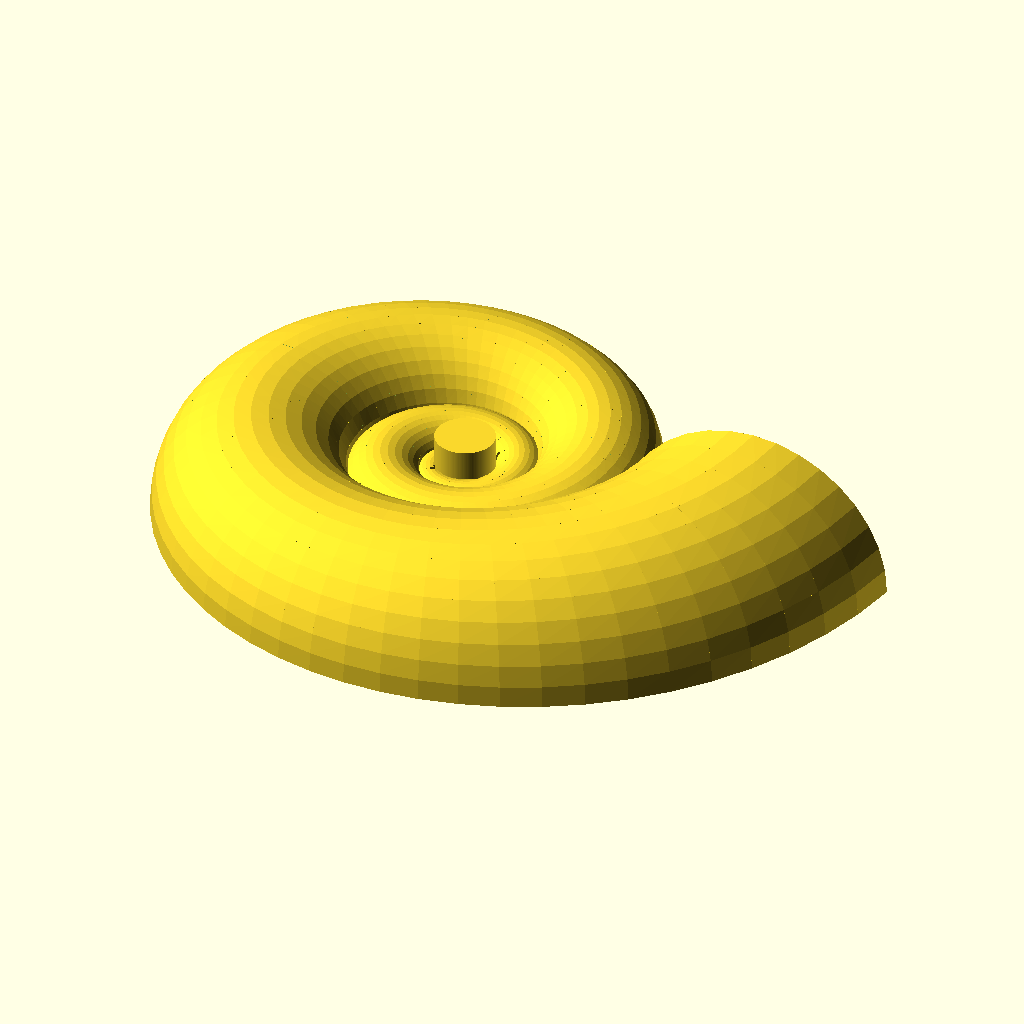
Cell 1 — every parameter at its default value.
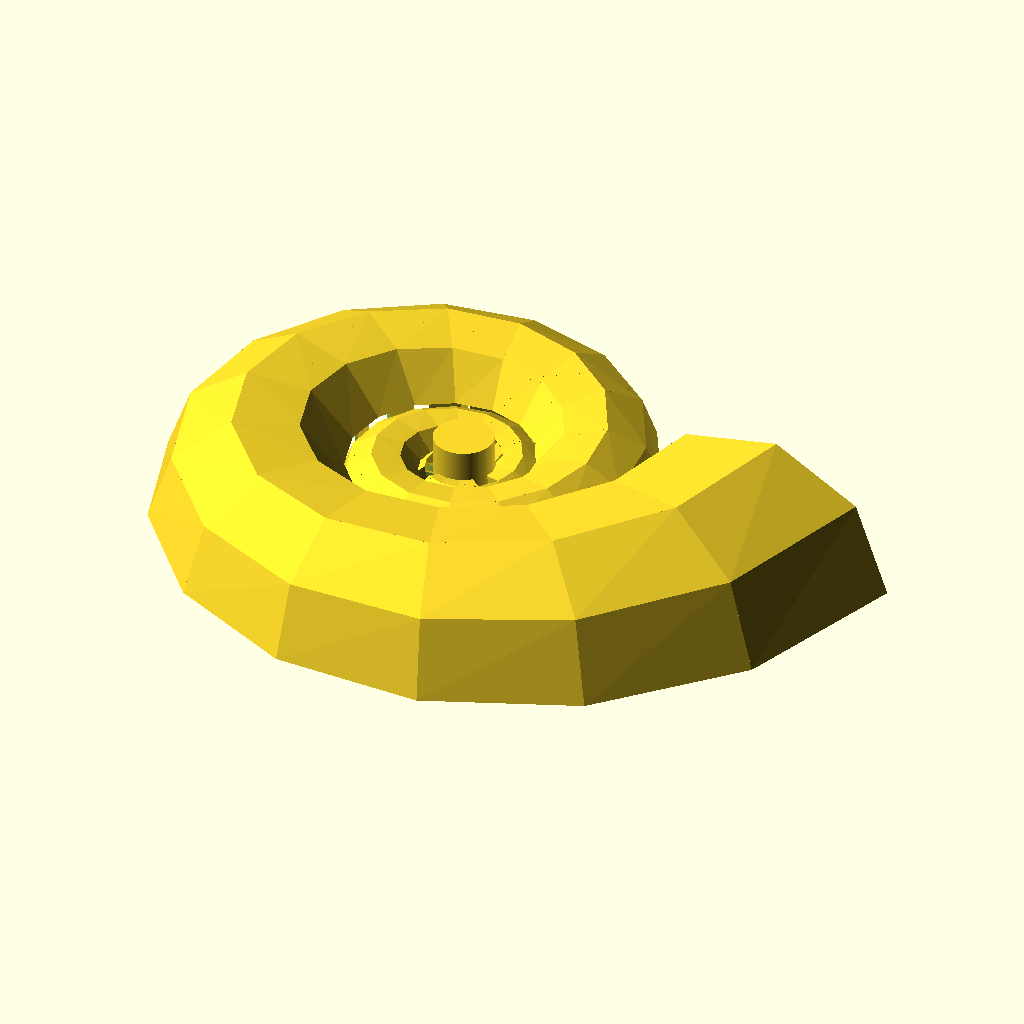
Cell 2 — hires set to false, the other parameters unchanged.
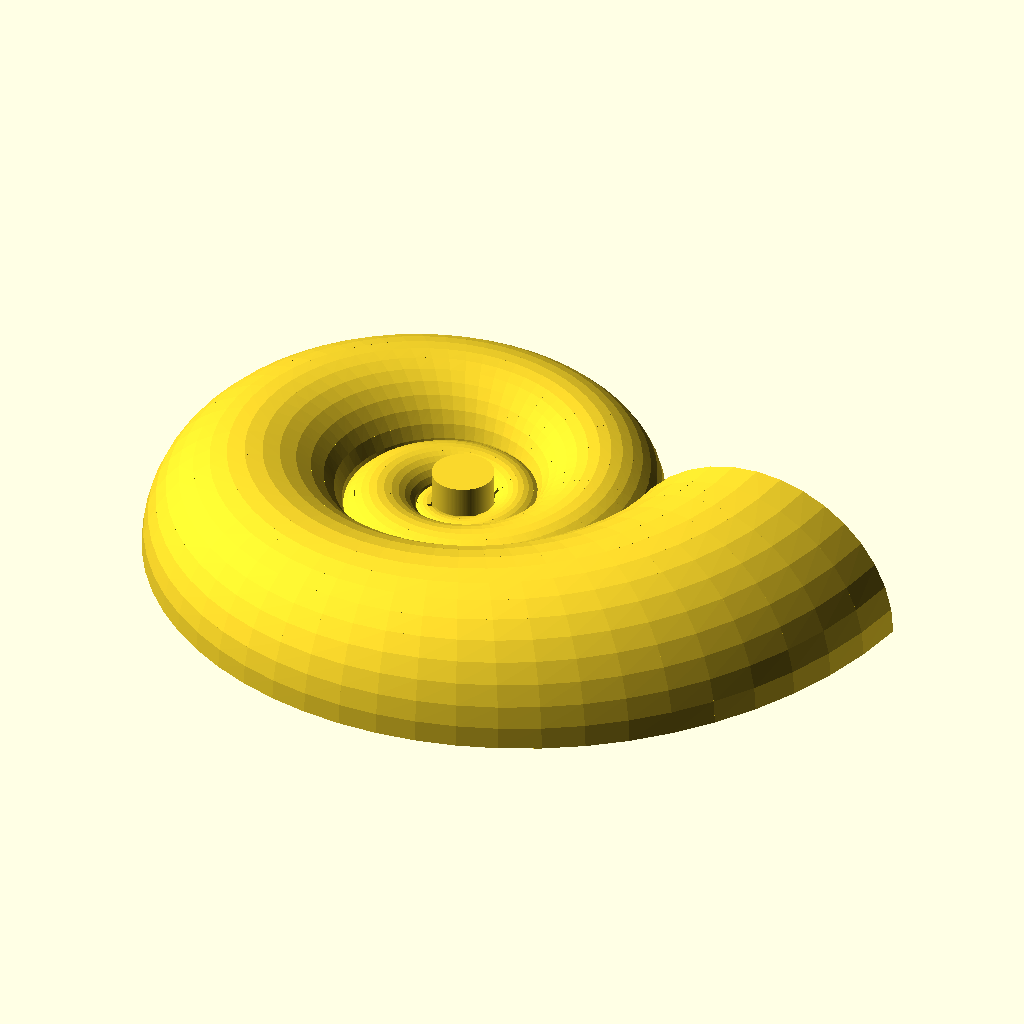
Cell 3: the same model with wall = false.
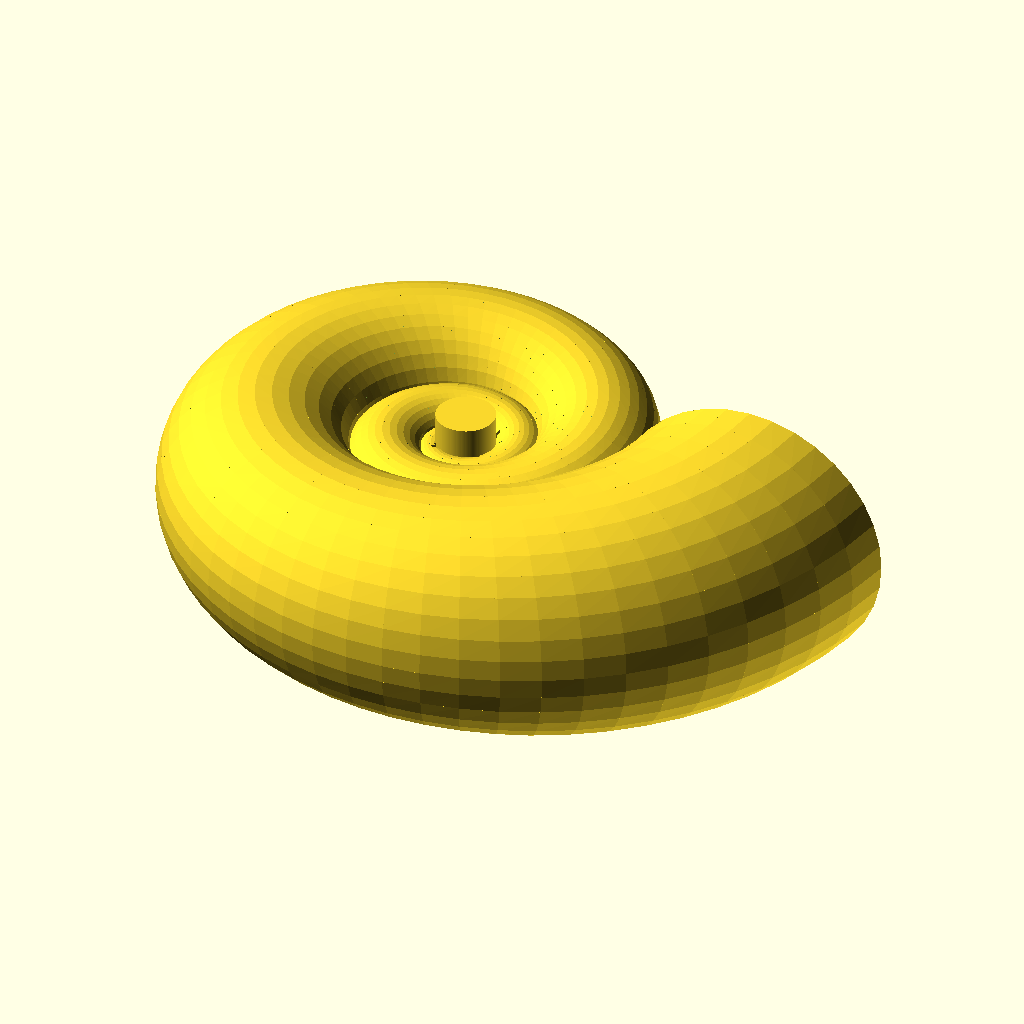
Cell 4: the same model with half = false.
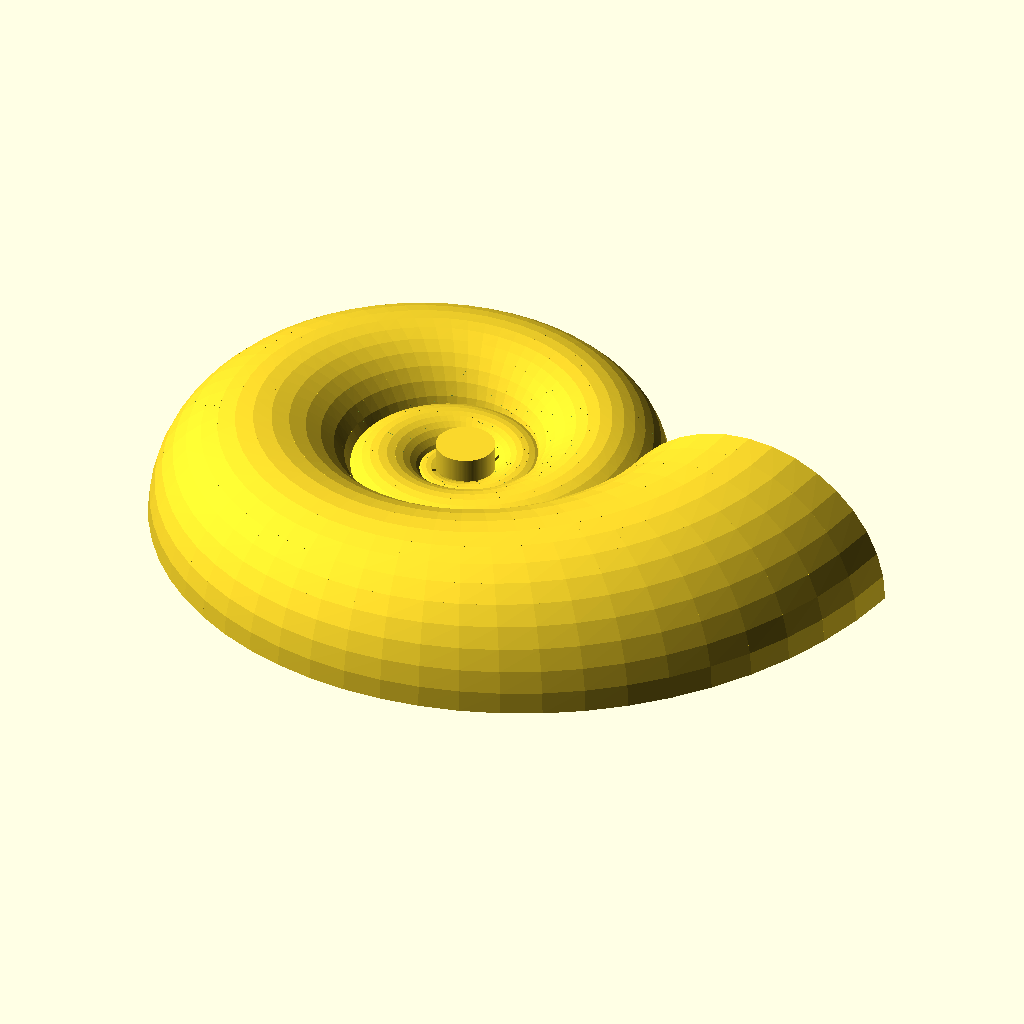
Cell 5: shell_thickness = 8.25 (everything else at default).
The same orthographic view direction (rotation 55°, 0°, 25°; colour scheme Cornfield) for every cell, with the view re-fitted per cell, so scale and position can differ between cells.
The OpenSCAD source (3d-printing/2017-03-25--shell/shell.scad):

// http://www.thingiverse.com/thing:13829

hires = true;
has_shaft = !true;

$fn=36.0 * 4;
shell_scale = [0.4175, 0.4175, 0.4175]; // 30 mm opening, 72 mm full size
shell_thickness = 4.125;
shell_sphere_thickness = 4.125 -1.5;
shell_min = 720;
shell_max = 1800;
resolution = hires ? 2 : 0.5;
theta_step = 12 / resolution;
beta_step = 20 / resolution;
wall = true;
wall_step = 2 * resolution;
wall_fill_percent = 85;
half = true;
beta_max = half ? 180 : 360;
mirror = false;

e = 2.718281828;
pi = 3.1415926535898;

// Fibonacci spiral, good approximation of the nautilus spiral
function r(theta) = pow((1+sqrt(5))/2, 2 * theta / 360) + shell_thickness / 3;

module shell_outer_ring(theta, r11, r12, r21, r22, r23, r24) {
    beta_max = half ? 180 : 360;
    union()
    for(beta = [0 : beta_step : beta_max - beta_step]) {
        rb11 = r21 * cos(beta);
        rb12 = r22 * cos(beta);
        rb13 = r23 * cos(beta);
        rb14 = r24 * cos(beta);
        rb21 = r21 * cos(beta + beta_step);
        rb22 = r22 * cos(beta + beta_step);
        rb23 = r23 * cos(beta + beta_step);
        rb24 = r24 * cos(beta + beta_step);
        theta_mod = theta % 360;

        // These fudge factors are required to force the object to be simple
        xf = 0.001 * ((beta >= 0 && beta < 180) ? -1 : 1);
        yf = 0.001 * (((theta_mod >= 0 && theta_mod < 90) ||
                       (theta_mod >= 270 && theta_mod < 360)) ? 1 : -1);

        x1 = (r11 + rb11) * cos(theta);
        x2 = (r11 + rb21) * cos(theta) + xf;
        x3 = (r12 + rb23) * cos(theta + theta_step) + xf;
        x4 = (r12 + rb13) * cos(theta + theta_step);
        x5 = (r11 + rb12) * cos(theta);
        x6 = (r11 + rb22) * cos(theta) + xf;
        x7 = (r12 + rb24) * cos(theta + theta_step) + xf;
        x8 = (r12 + rb14) * cos(theta + theta_step);
        y1 = (r11 + rb11) * sin(theta);
        y2 = (r11 + rb21) * sin(theta);
        y3 = (r12 + rb23) * sin(theta + theta_step) + yf;
        y4 = (r12 + rb13) * sin(theta + theta_step) + yf;
        y5 = (r11 + rb12) * sin(theta);
        y6 = (r11 + rb22) * sin(theta);
        y7 = (r12 + rb24) * sin(theta + theta_step) + yf;
        y8 = (r12 + rb14) * sin(theta + theta_step) + yf;
        z1 = r21 * sin(beta);
        z2 = r21 * sin(beta + beta_step);
        z3 = r23 * sin(beta + beta_step);
        z4 = r23 * sin(beta);
        z5 = r22 * sin(beta);
        z6 = r22 * sin(beta + beta_step);
        z7 = r24 * sin(beta + beta_step);
        z8 = r24 * sin(beta);

        // octahedron
        polyhedron(
            points = [
                [x1, y1, z1], [x2, y2, z2], [x3, y3, z3], [x4, y4, z4],
                [x5, y5, z5], [x6, y6, z6], [x7, y7, z7], [x8, y8, z8]
            ],
            faces = [
                [3, 0, 1], [3, 1, 2],                // Bottom
                [0, 4, 5], [0, 5, 1],                // Front
                [1, 5, 6], [1, 6, 2],                // Right
                [3, 7, 4], [3, 4, 0],                // Left
                [4, 7, 6], [4, 6, 5],                // Top
                [7, 3, 2], [7, 2, 6]                 // Back
            ]
        );
    }
}

module shell_outer() {
    union() {
        for(theta = [shell_min : theta_step : shell_max - theta_step]) {
            r11 = (r(theta) + r(theta - 360)) / 2;
            r12 = (r(theta + theta_step) + r(theta + theta_step - 360)) / 2;
            r21 = (r(theta) - r(theta - 360)) / 2 - shell_thickness / 2;
            r22 = (r(theta) - r(theta - 360)) / 2 + shell_thickness / 2;
            r23 = (r(theta + theta_step) - r(theta + theta_step - 360)) / 2 - shell_thickness / 2;
            r24 = (r(theta + theta_step) - r(theta + theta_step - 360)) / 2 + shell_thickness / 2;

            shell_outer_ring(theta, r11, r12, r21, r22, r23, r24);
        }
    }
}

module shell_inner() {
    union() {
        for(theta = [shell_min : theta_step : shell_max - theta_step]) {
            r11 = (r(theta) + r(theta - 360)) / 2;
            r12 = (r(theta + theta_step) + r(theta + theta_step - 360)) / 2;
            r21 = (r(theta) - r(theta - 360)) / 2 - shell_thickness / 2;
            r22 = (r(theta) - r(theta - 360)) / 2 + shell_thickness / 2;
            r23 = (r(theta + theta_step) - r(theta + theta_step - 360)) / 2 - shell_thickness / 2;
            r24 = (r(theta + theta_step) - r(theta + theta_step - 360)) / 2 + shell_thickness / 2;

            // A bit of a mess, sorry
            if(wall && (theta - shell_min) < (wall_fill_percent / 100) * (shell_max - shell_min) && theta % (wall_step * theta_step) == 0) {
                rotate([90, 0, theta])
                    translate([r11, 0.000 * theta, -0.0045 * theta])
                    scale([1, 1, 0.75]) {
                    difference() {
                        sphere(r21 + shell_sphere_thickness, $fn = 360 / beta_step);
                        scale([1.07, 1.08, 1]) sphere(r21, $fn = 360 / beta_step);
                        translate([-r21 - 2 * shell_thickness,
                                   -r21 - 2 * shell_thickness,
                                   -r21 - 2 * shell_thickness - 2]) {
                            cube([2 * (r21 + 2 * shell_thickness),
                                  2 * (r21 + 2 * shell_thickness),
                                  r21 + 2 * shell_thickness + 2]);
                        }
                        if(half) {
                            translate([-r21 - 2 * shell_thickness,
                                       -2 * (r21 + 2 * shell_thickness),
                                       -1])
                                cube([2 * (r21 + 2 * shell_thickness),
                                      2 * (r21 + 2 * shell_thickness),
                                      r21 + 2 * shell_thickness + 2]);
                        }
                    }
                }
            }
        }
    }
}

module shell_half() {
    scale(shell_scale)
    union() {
        shell_outer();
        shell_inner();
    }
}

difference() {
    union() {
        mirror([0, has_shaft ? 180 : 0, 0])
        shell_half();
        cylinder(h=has_shaft? 2.20 : 6, r=3.5);
    }
    translate([0,0,-.1]) cylinder(h=has_shaft? 2 : 5.5, r=has_shaft ? 2.55 : 2.6);
}

if(has_shaft) {
    translate([30,-30,0]) cylinder(h=5.5+2-0.2, r=2.45);
}
Customizer parameters (derived from the source; name, type, default, range or options):
hires: bool, default true
shell_scale: vector, default [0.4175, 0.4175, 0.4175]
shell_thickness: number, default 4.125
shell_min: number, default 720
shell_max: number, default 1800
wall: bool, default true
wall_fill_percent: number, default 85
half: bool, default true
mirror: bool, default false
e: number, default 2.718281828
pi: number, default 3.1415926535898
